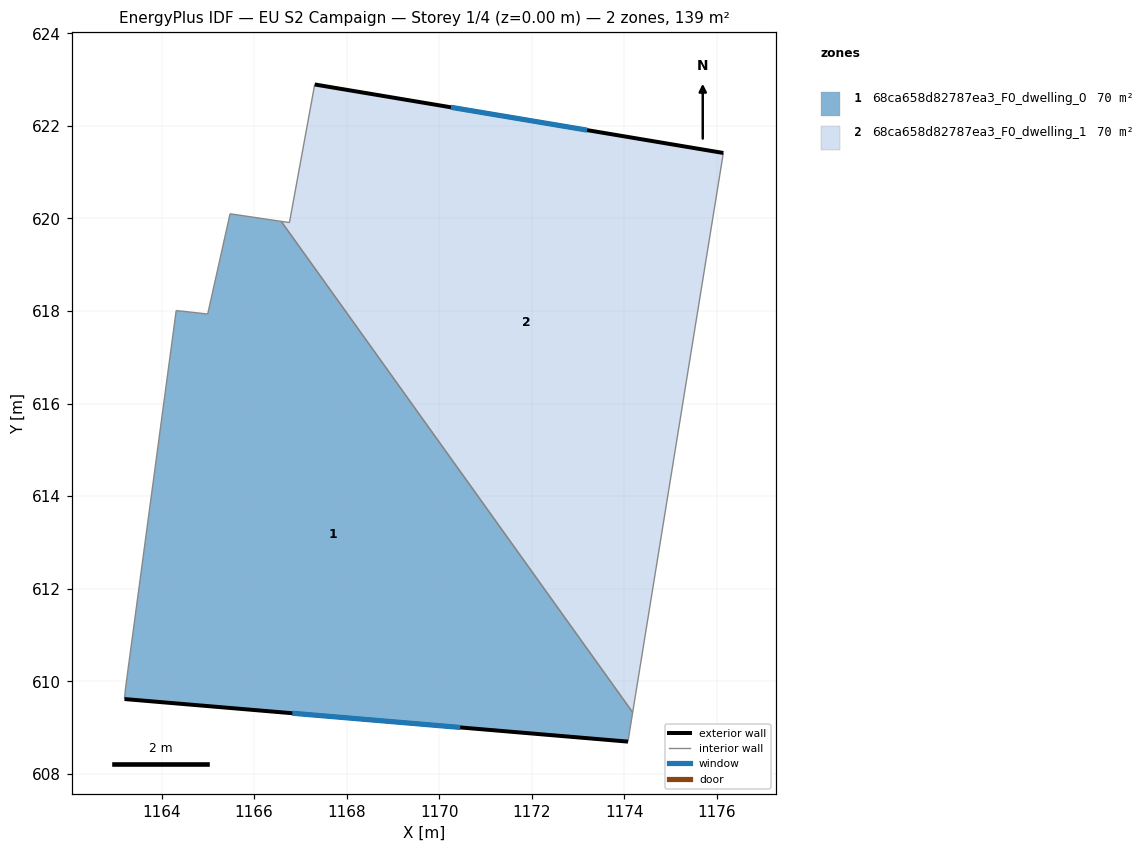
=== STOREY PLAN SPEC (per zone: floor XY polygon, exterior-wall plan segments, windows/doors) ===
zone 1: 68ca658d82787ea3_F0_dwelling_0  (69.6 m²)
  floor: (1166.58, 619.94) (1174.18, 609.33) (1174.08, 608.70) (1163.20, 609.62) (1163.22, 609.83) (1164.32, 618.01) (1165.00, 617.93) (1165.48, 620.10)
  exterior wall: (1163.20, 609.62) – (1174.08, 608.70)  [10.9 m]
    window: (1166.82, 609.31) – (1170.45, 609.00)  [3.6 m²]
  interior walls: 7
zone 2: 68ca658d82787ea3_F0_dwelling_1  (69.6 m²)
  floor: (1176.14, 621.42) (1174.18, 609.33) (1166.58, 619.94) (1166.76, 619.91) (1167.31, 622.89)
  exterior wall: (1176.14, 621.42) – (1167.31, 622.89)  [9.0 m]
    window: (1173.20, 621.91) – (1170.25, 622.40)  [3.0 m²]
  interior walls: 4

=== DERIVED (storey summary) ===
Building: EU S2 Campaign
Storey: 1 of 4  (floor level z = 0.00 m)
Storey gross floor area: 139.2 m²
Zones on this storey: 2
  - 68ca658d82787ea3_F0_dwelling_0: floor 69.6 m²; exterior wall 10.9 m (32.8 m²); 1 window(s) 3.6 m²; WWR 11.1%
  - 68ca658d82787ea3_F0_dwelling_1: floor 69.6 m²; exterior wall 9.0 m (26.9 m²); 1 window(s) 3.0 m²; WWR 11.1%
Zone adjacency (shared interzone walls):
  - 68ca658d82787ea3_F0_dwelling_0 ↔ 68ca658d82787ea3_F0_dwelling_1